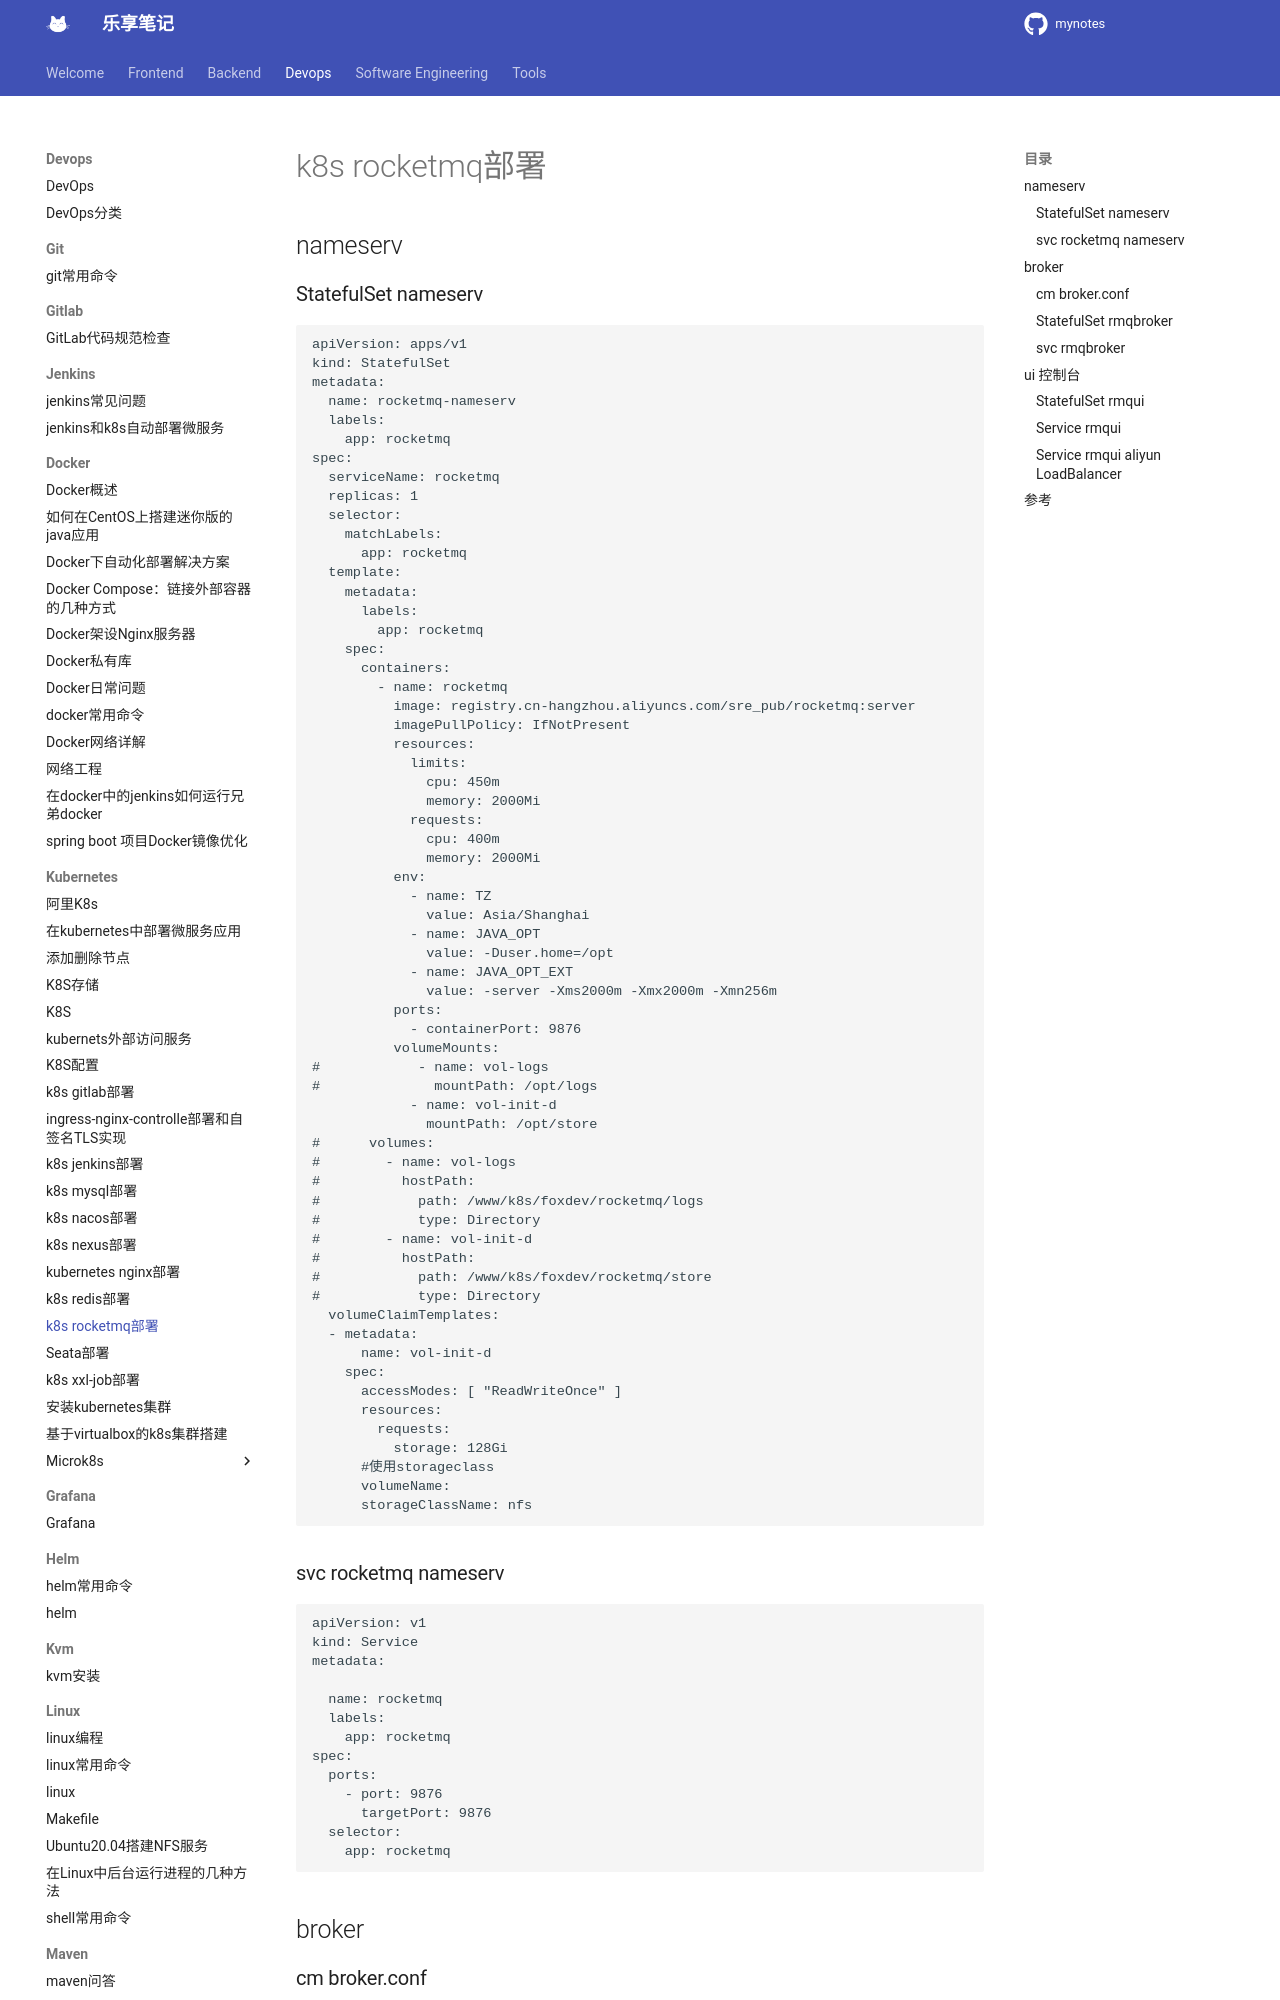

repository: jesshaw/mynotes · page: v1.3/Devops/kubernetes/k8s_rocketmq_deployment/index.html · generator: mkdocs

# k8s rocketmq部署

## nameserv

### StatefulSet nameserv

```yml
apiVersion: apps/v1
kind: StatefulSet
metadata:
  name: rocketmq-nameserv
  labels:
    app: rocketmq
spec:
  serviceName: rocketmq
  replicas: 1
  selector:
    matchLabels:
      app: rocketmq
  template:
    metadata:
      labels:
        app: rocketmq
    spec:
      containers:
        - name: rocketmq
          image: registry.cn-hangzhou.aliyuncs.com/sre_pub/rocketmq:server
          imagePullPolicy: IfNotPresent
          resources:
            limits:
              cpu: 450m
              memory: 2000Mi
            requests:
              cpu: 400m
              memory: 2000Mi
          env:
            - name: TZ
              value: Asia/Shanghai
            - name: JAVA_OPT
              value: -Duser.home=/opt
            - name: JAVA_OPT_EXT
              value: -server -Xms2000m -Xmx2000m -Xmn256m
          ports:
            - containerPort: 9876
          volumeMounts:
#            - name: vol-logs
#              mountPath: /opt/logs
            - name: vol-init-d
              mountPath: /opt/store
#      volumes:
#        - name: vol-logs
#          hostPath:
#            path: /www/k8s/foxdev/rocketmq/logs
#            type: Directory
#        - name: vol-init-d
#          hostPath:
#            path: /www/k8s/foxdev/rocketmq/store
#            type: Directory
  volumeClaimTemplates:
  - metadata:
      name: vol-init-d
    spec:
      accessModes: [ "ReadWriteOnce" ]
      resources:
        requests:
          storage: 128Gi
      #使用storageclass
      volumeName:
      storageClassName: nfs
```

### svc rocketmq nameserv

```yml
apiVersion: v1
kind: Service
metadata:

  name: rocketmq
  labels:
    app: rocketmq
spec:
  ports:
    - port: 9876
      targetPort: 9876
  selector:
    app: rocketmq
```

## broker
